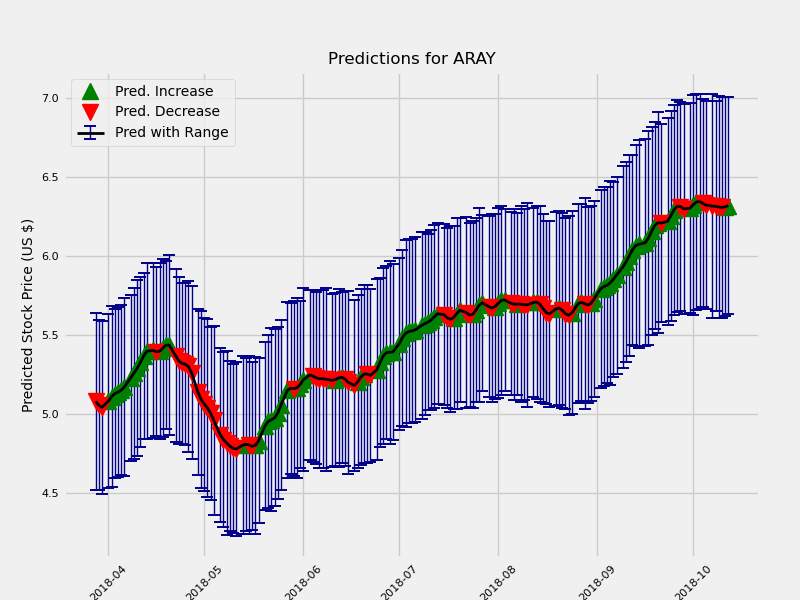

The table this chart was drawn from, first rows:
	Date	estimate	change	upper	lower
1	2018-03-28	5.078	-0.0188	5.346	4.785
2	2018-03-29	5.053	-0.02518	5.322	4.783
3	2018-03-30	5.04	-0.01202	5.304	4.754
5	2018-04-01	5.08	0.03947	5.352	4.801
6	2018-04-02	5.109	0.02863	5.404	4.83
7	2018-04-03	5.127	0.01815	5.389	4.854
8	2018-04-04	5.137	0.00976	5.392	4.853
9	2018-04-05	5.148	0.01179	5.417	4.877
10	2018-04-06	5.17	0.02129	5.447	4.884
12	2018-04-08	5.229	0.05945	5.491	4.965
13	2018-04-09	5.258	0.02852	5.534	4.992
14	2018-04-10	5.288	0.03045	5.568	5.009
15	2018-04-11	5.325	0.03674	5.581	5.042
16	2018-04-12	5.364	0.03967	5.63	5.104
17	2018-04-13	5.395	0.03091	5.66	5.101
19	2018-04-15	5.401	0.005618	5.679	5.123
20	2018-04-16	5.392	-0.009016	5.667	5.131
21	2018-04-17	5.396	0.003804	5.682	5.124
22	2018-04-18	5.415	0.01903	5.718	5.152
23	2018-04-19	5.434	0.01969	5.699	5.164
24	2018-04-20	5.435	0.0006516	5.723	5.152
26	2018-04-22	5.369	-0.06646	5.646	5.096
27	2018-04-23	5.334	-0.03414	5.591	5.061
28	2018-04-24	5.319	-0.01572	5.568	5.06
29	2018-04-25	5.314	-0.004954	5.579	5.064
30	2018-04-26	5.299	-0.0145	5.557	5.016
31	2018-04-27	5.26	-0.03895	5.534	4.985
33	2018-04-29	5.138	-0.1224	5.39	4.864
34	2018-04-30	5.09	-0.04752	5.373	4.813
35	2018-05-01	5.06	-0.02996	5.331	4.783
36	2018-05-02	5.036	-0.02456	5.319	4.756
37	2018-05-03	5.003	-0.03339	5.274	4.725
38	2018-05-04	4.957	-0.04578	5.252	4.654
40	2018-05-06	4.865	-0.09127	5.13	4.577
41	2018-05-07	4.836	-0.0299	5.126	4.571
42	2018-05-08	4.813	-0.02212	5.105	4.522
43	2018-05-09	4.794	-0.01905	5.056	4.519
44	2018-05-10	4.78	-0.01441	5.049	4.513
45	2018-05-11	4.776	-0.003701	5.053	4.501
47	2018-05-13	4.799	0.02315	5.093	4.53
48	2018-05-14	4.806	0.007069	5.084	4.536
49	2018-05-15	4.801	-0.005089	5.097	4.531
50	2018-05-16	4.793	-0.008168	5.064	4.531
51	2018-05-17	4.799	0.005979	5.077	4.516
52	2018-05-18	4.83	0.03048	5.092	4.571
54	2018-05-20	4.923	0.09369	5.192	4.661
55	2018-05-21	4.951	0.02738	5.231	4.681
56	2018-05-22	4.961	0.0107	5.261	4.681
57	2018-05-23	4.973	0.01183	5.257	4.696
58	2018-05-24	5.004	0.03082	5.283	4.741
59	2018-05-25	5.055	0.05126	5.329	4.792
61	2018-05-27	5.148	0.09221	5.411	4.853
62	2018-05-28	5.16	0.01252	5.435	4.891
63	2018-05-29	5.159	-0.0009256	5.429	4.873
64	2018-05-30	5.164	0.0049	5.45	4.878
65	2018-05-31	5.185	0.02088	5.439	4.912
66	2018-06-01	5.215	0.03026	5.495	4.917
68	2018-06-03	5.246	0.03047	5.508	4.967
69	2018-06-04	5.238	-0.00763	5.509	4.965
70	2018-06-05	5.227	-0.01077	5.49	4.945
... 111 more rows
